Run: headless pygame with SDL's dummy video driver; simulated clock (each Clock.tick advances the game by its frame time, no real sleeping); random seed 0; keys injected as events and as key.get_pressed() state; no mouse input.
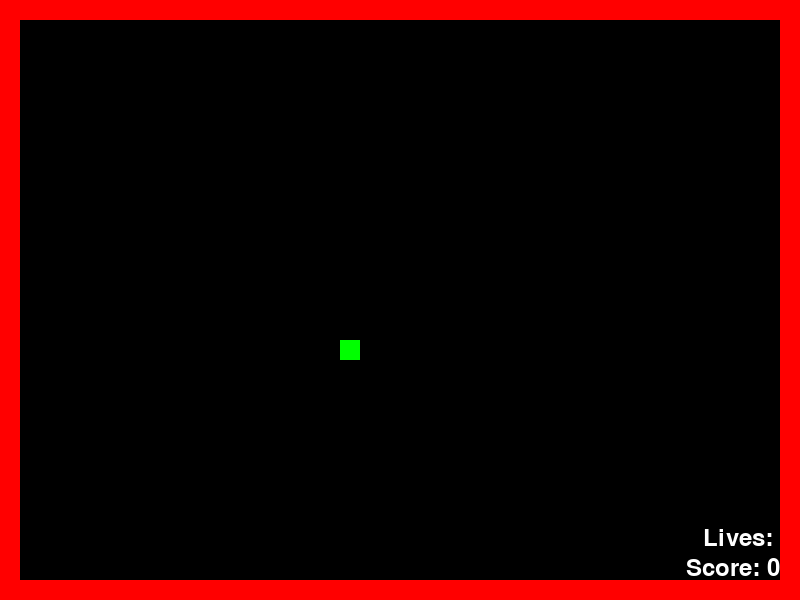
Frame 1 of 1 · flips 1–60 · no input (game ended)

The pygame program that drew these frames:

import pygame
import random
WINDOW_WIDTH = 800
WINDOW_HEIGHT = 600
SNAKE_SIZE = 20
SNAKE_SPEED = 5
SNAKE_COLOR = (255, 0, 0)  # Red
FOOD_COLOR = (0, 255, 0)  # Green
WALL_COLOR = (255, 0, 0)  # Red
WALL_THICKNESS = 1
WALL_POSITIONS = [
    # Top wall
    (0, 0, WINDOW_WIDTH // SNAKE_SIZE, WALL_THICKNESS),
    # Bottom wall
    (0, WINDOW_HEIGHT // SNAKE_SIZE - WALL_THICKNESS, WINDOW_WIDTH // SNAKE_SIZE, WALL_THICKNESS),
    # Left wall
    (0, 0, WALL_THICKNESS, WINDOW_HEIGHT // SNAKE_SIZE),
    # Right wall
    (WINDOW_WIDTH // SNAKE_SIZE - WALL_THICKNESS, 0, WALL_THICKNESS, WINDOW_HEIGHT // SNAKE_SIZE)
]
class Snake:
    def __init__(self):
        self.body = [(WINDOW_WIDTH // 2 // SNAKE_SIZE, WINDOW_HEIGHT // 2 // SNAKE_SIZE)]
        self.direction = "right"
        self.lives = 3
    def move(self):
        x, y = self.body[0]
        if self.direction == "up":
            y -= 1
        elif self.direction == "down":
            y += 1
        elif self.direction == "left":
            x -= 1
        elif self.direction == "right":
            x += 1
        self.body.insert(0, (x, y))
        self.body.pop()
    def check_collision(self):
        x, y = self.body[0]
        if (
            x < WALL_THICKNESS
            or x >= WINDOW_WIDTH // SNAKE_SIZE - WALL_THICKNESS
            or y < WALL_THICKNESS
            or y >= WINDOW_HEIGHT // SNAKE_SIZE - WALL_THICKNESS
            or (x, y) in self.body[1:]
        ):
            return True
        return False
class Food:
    def __init__(self):
        self.position = self.generate_position()
    def generate_position(self):
        x = random.randint(WALL_THICKNESS, WINDOW_WIDTH // SNAKE_SIZE - WALL_THICKNESS - 1)
        y = random.randint(WALL_THICKNESS, WINDOW_HEIGHT // SNAKE_SIZE - WALL_THICKNESS - 1)
        return x, y
def draw_walls(window):
    for wall_position in WALL_POSITIONS:
        x, y, width, height = wall_position
        pygame.draw.rect(window, WALL_COLOR, (x * SNAKE_SIZE, y * SNAKE_SIZE, width * SNAKE_SIZE, height * SNAKE_SIZE))
def draw_score(window, score):
    font = pygame.font.Font(None, 36)
    text = font.render("Score: {}".format(score), True, (255, 255, 255))
    text_rect = text.get_rect(bottomright=(WINDOW_WIDTH - 20, WINDOW_HEIGHT - 20))
    window.blit(text, text_rect)
def draw_lives(window, lives):
    font = pygame.font.Font(None, 36)
    text = font.render("Lives: {}".format("H" * lives), True, (255, 255, 255))
    text_rect = text.get_rect(bottomright=(WINDOW_WIDTH - 20, WINDOW_HEIGHT - 50))
    window.blit(text, text_rect)
def restart_game(snake, food):
    snake.body = [(WINDOW_WIDTH // 2 // SNAKE_SIZE, WINDOW_HEIGHT // 2 // SNAKE_SIZE)]
    snake.direction = "right"
    food.position = food.generate_position()
def game_over(window, score):
    font = pygame.font.Font(None, 36)
    text = font.render("Game Over! Score: {}".format(score), True, (255, 255, 255))
    text_rect = text.get_rect(center=(WINDOW_WIDTH // 2, WINDOW_HEIGHT // 2))
    window.blit(text, text_rect)
    pygame.display.update()
    pygame.time.wait(2000)
def play_game():
    pygame.init()
    window = pygame.display.set_mode((WINDOW_WIDTH, WINDOW_HEIGHT))
    pygame.display.set_caption("Snake Game")
    clock = pygame.time.Clock()
    snake = Snake()
    food = Food()
    score = 0
    running = True
    while running:
        for event in pygame.event.get():
            if event.type == pygame.QUIT:
                running = False
            elif event.type == pygame.KEYDOWN:
                if event.key == pygame.K_UP and snake.direction != "down":
                    snake.direction = "up"
                elif event.key == pygame.K_DOWN and snake.direction != "up":
                    snake.direction = "down"
                elif event.key == pygame.K_LEFT and snake.direction != "right":
                    snake.direction = "left"
                elif event.key == pygame.K_RIGHT and snake.direction != "left":
                    snake.direction = "right"
        snake.move()
        if snake.check_collision():
            snake.lives -= 1
            if snake.lives == 0:
                game_over(window, score)
                running = False
            else:
                restart_game(snake, food)
        if snake.body[0] == food.position:
           snake.body.append((0, 0))  # Add a new body segment
           food.position = food.generate_position()
           score += 1
        window.fill((0, 0, 0))  # Clear the window
        draw_walls(window)  # Draw walls
        draw_score(window, score)  # Draw score
        draw_lives(window, snake.lives)  # Draw lives
        # Draw snake and food
        for segment in snake.body:
            x, y = segment
            pygame.draw.rect(window, SNAKE_COLOR, (x * SNAKE_SIZE, y * SNAKE_SIZE, SNAKE_SIZE, SNAKE_SIZE))
        pygame.draw.rect(window, FOOD_COLOR, (food.position[0] * SNAKE_SIZE, food.position[1] * SNAKE_SIZE, SNAKE_SIZE, SNAKE_SIZE))
        pygame.display.update()
        clock.tick(10)  # Limit the frame rate to 10 FPS
    pygame.quit()
play_game()
